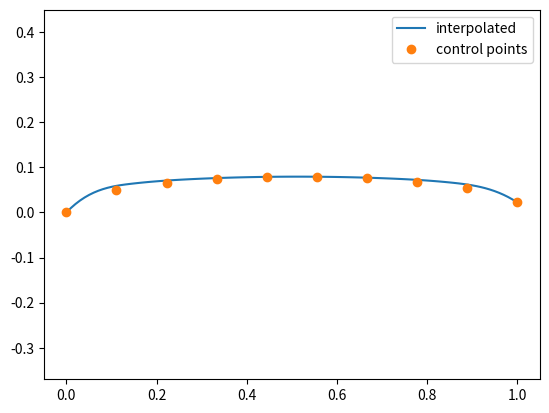

Recreate this plot in Python.
import numpy as np
import scipy.sparse

def get_bspline_mtx(num_cp, num_pt, order=4):
    order = min(order, num_cp)

    knots = np.zeros(num_cp + order)
    knots[order-1:num_cp+1] = np.linspace(0, 1, num_cp - order + 2)
    knots[num_cp+1:] = 1.0

    t_vec = np.linspace(0, 1, num_pt)

    basis = np.zeros(order)
    arange = np.arange(order)
    data = np.zeros((num_pt, order))
    rows = np.zeros((num_pt, order), int)
    cols = np.zeros((num_pt, order), int)

    for ipt in range(num_pt):
        t = t_vec[ipt]

        i0 = -1
        for ind in range(order, num_cp+1):
            if (knots[ind-1] <= t) and (t < knots[ind]):
                i0 = ind - order
        if t == knots[-1]:
            i0 = num_cp - order

        basis[:] = 0.
        basis[-1] = 1.

        for i in range(2, order+1):
            l = i - 1
            j1 = order - l
            j2 = order
            n = i0 + j1
            if knots[n+l] != knots[n]:
                basis[j1-1] = (knots[n+l] - t) / \
                              (knots[n+l] - knots[n]) * basis[j1]
            else:
                basis[j1-1] = 0.
            for j in range(j1+1, j2):
                n = i0 + j
                if knots[n+l-1] != knots[n-1]:
                    basis[j-1] = (t - knots[n-1]) / \
                                (knots[n+l-1] - knots[n-1]) * basis[j-1]
                else:
                    basis[j-1] = 0.
                if knots[n+l] != knots[n]:
                    basis[j-1] += (knots[n+l] - t) / \
                                  (knots[n+l] - knots[n]) * basis[j]
            n = i0 + j2
            if knots[n+l-1] != knots[n-1]:
                basis[j2-1] = (t - knots[n-1]) / \
                              (knots[n+l-1] - knots[n-1]) * basis[j2-1]
            else:
                basis[j2-1] = 0.

        data[ipt, :] = basis
        rows[ipt, :] = ipt
        cols[ipt, :] = i0 + arange

    data, rows, cols = data.flatten(), rows.flatten(), cols.flatten()

    return scipy.sparse.csr_matrix(
        (data, (rows, cols)), 
        shape=(num_pt, num_cp),
    )

if __name__ == '__main__':
    import matplotlib.pyplot as plt

    num_cp = 10
    num_pt = 100
    order = 4
    x = np.linspace(0, 1, num_cp)
    x_pts = np.linspace(0, 1, num_pt)

    mtx = get_bspline_mtx(num_cp, num_pt, order)

    a = 0.51
    b = 0.08

    height =  b * np.sqrt(1 - ((x - a)/a)**2)

    plt.figure()
    plt.plot(x_pts, mtx.toarray()@height, label='interpolated')
    plt.plot(x, height,'o', label='control points')
    plt.legend()
    plt.axis('equal')
    plt.show()
    